Labelled photos from "bp", an image-classification folder in aldinabu/bp. The possible labels are: discoloration, micro defect, structural irreparable defect, structural repairable defect, textural defect, undamaged.

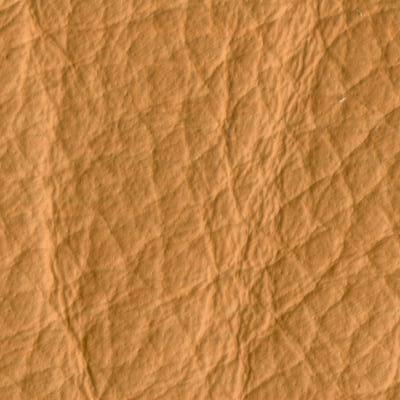
Label: structural repairable defect

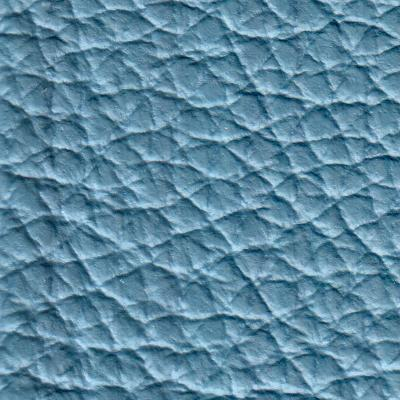
Label: structural irreparable defect

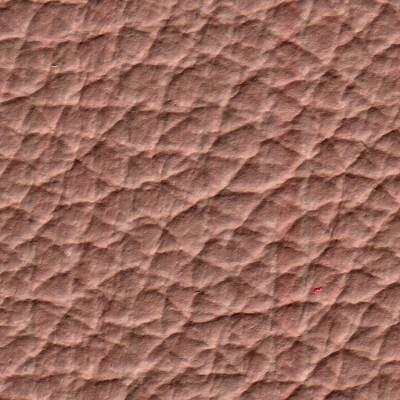
Label: textural defect

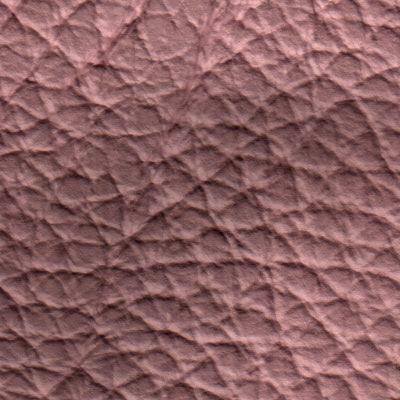
Label: discoloration

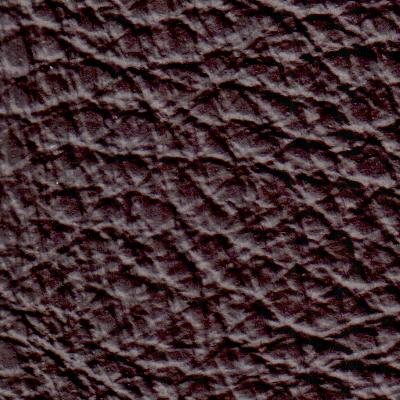
Label: undamaged

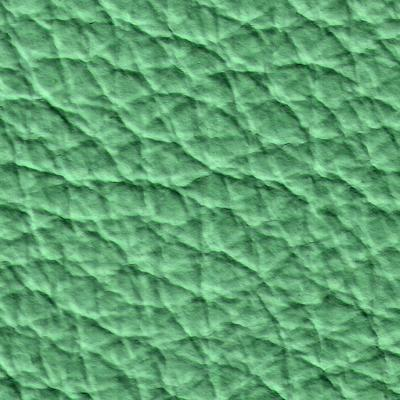
Label: micro defect
